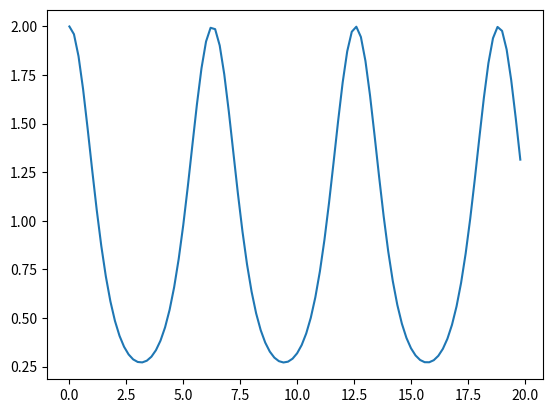

Source code (Python):
# 4次ルンゲ・クッタ法
#   1階微分方程式
#
# [redacted]
#

import numpy as np
import math
import matplotlib.pyplot as plt


def grk(x, y, n):
    #計算する関数
    # x: 変数
    # y: 解
    # n: 方程式数

    f = np.zeros(n)
    f[0] = -y[0] * math.sin(x)
    return f

def rk4(x, y, n, h):
    #4次ルンゲクッタ法によって解を求める
    # x: 変数
    # y: 解
    # n: 方程式数（1階微分方程式:n=1,連立1階微分方程式:n=2)
    # h: xの増加ステップ
    
    s = 4                       #次数
    c = (0, 0.5, 0.5, 1)        #4次　c1〜cs
    b = (1/6, 1/3, 1/3, 1/6)    #重み付け　b1〜s
    k = np.zeros((n, s))
    fn = np.zeros(n)
    ty = np.zeros(n)

    #係数の計算
    for j in range(s):
        tx = x + c[j] * h
        for i in range(n):
            if(j == 0):
                ty[i] = y[i]
            else:
                ty[i] = y[i] +  c[j] * k[i][j - 1]

        fn = grk(tx, ty, n)
        for i in range(n):
            k[i][j] = h * fn[i]

    x += h
    #解yの計算
    for i in range(n):
        for j in range(s):
            y[i] += b[j] * k[i][j]

    return x, y


# MAIN ------------------------------------------------------------

h = 1.0e-3      #刻み
Nmax = 20000    #計算回数
step = 200      #表示間隔
n = 1
y = np.zeros(n)

#初期値
x = 0
y[0] = 2

gx = []
gy = []

for i in range(Nmax):
    x, y = rk4(x, y, n, h)
    if (i % step == 0):
        #表示
        print(x, y[0:n])
        gx.append(x)
        gy.append(y[0])

#グラフ表示
plt.plot(gx, gy)
plt.show()


#  stop
#end program main

